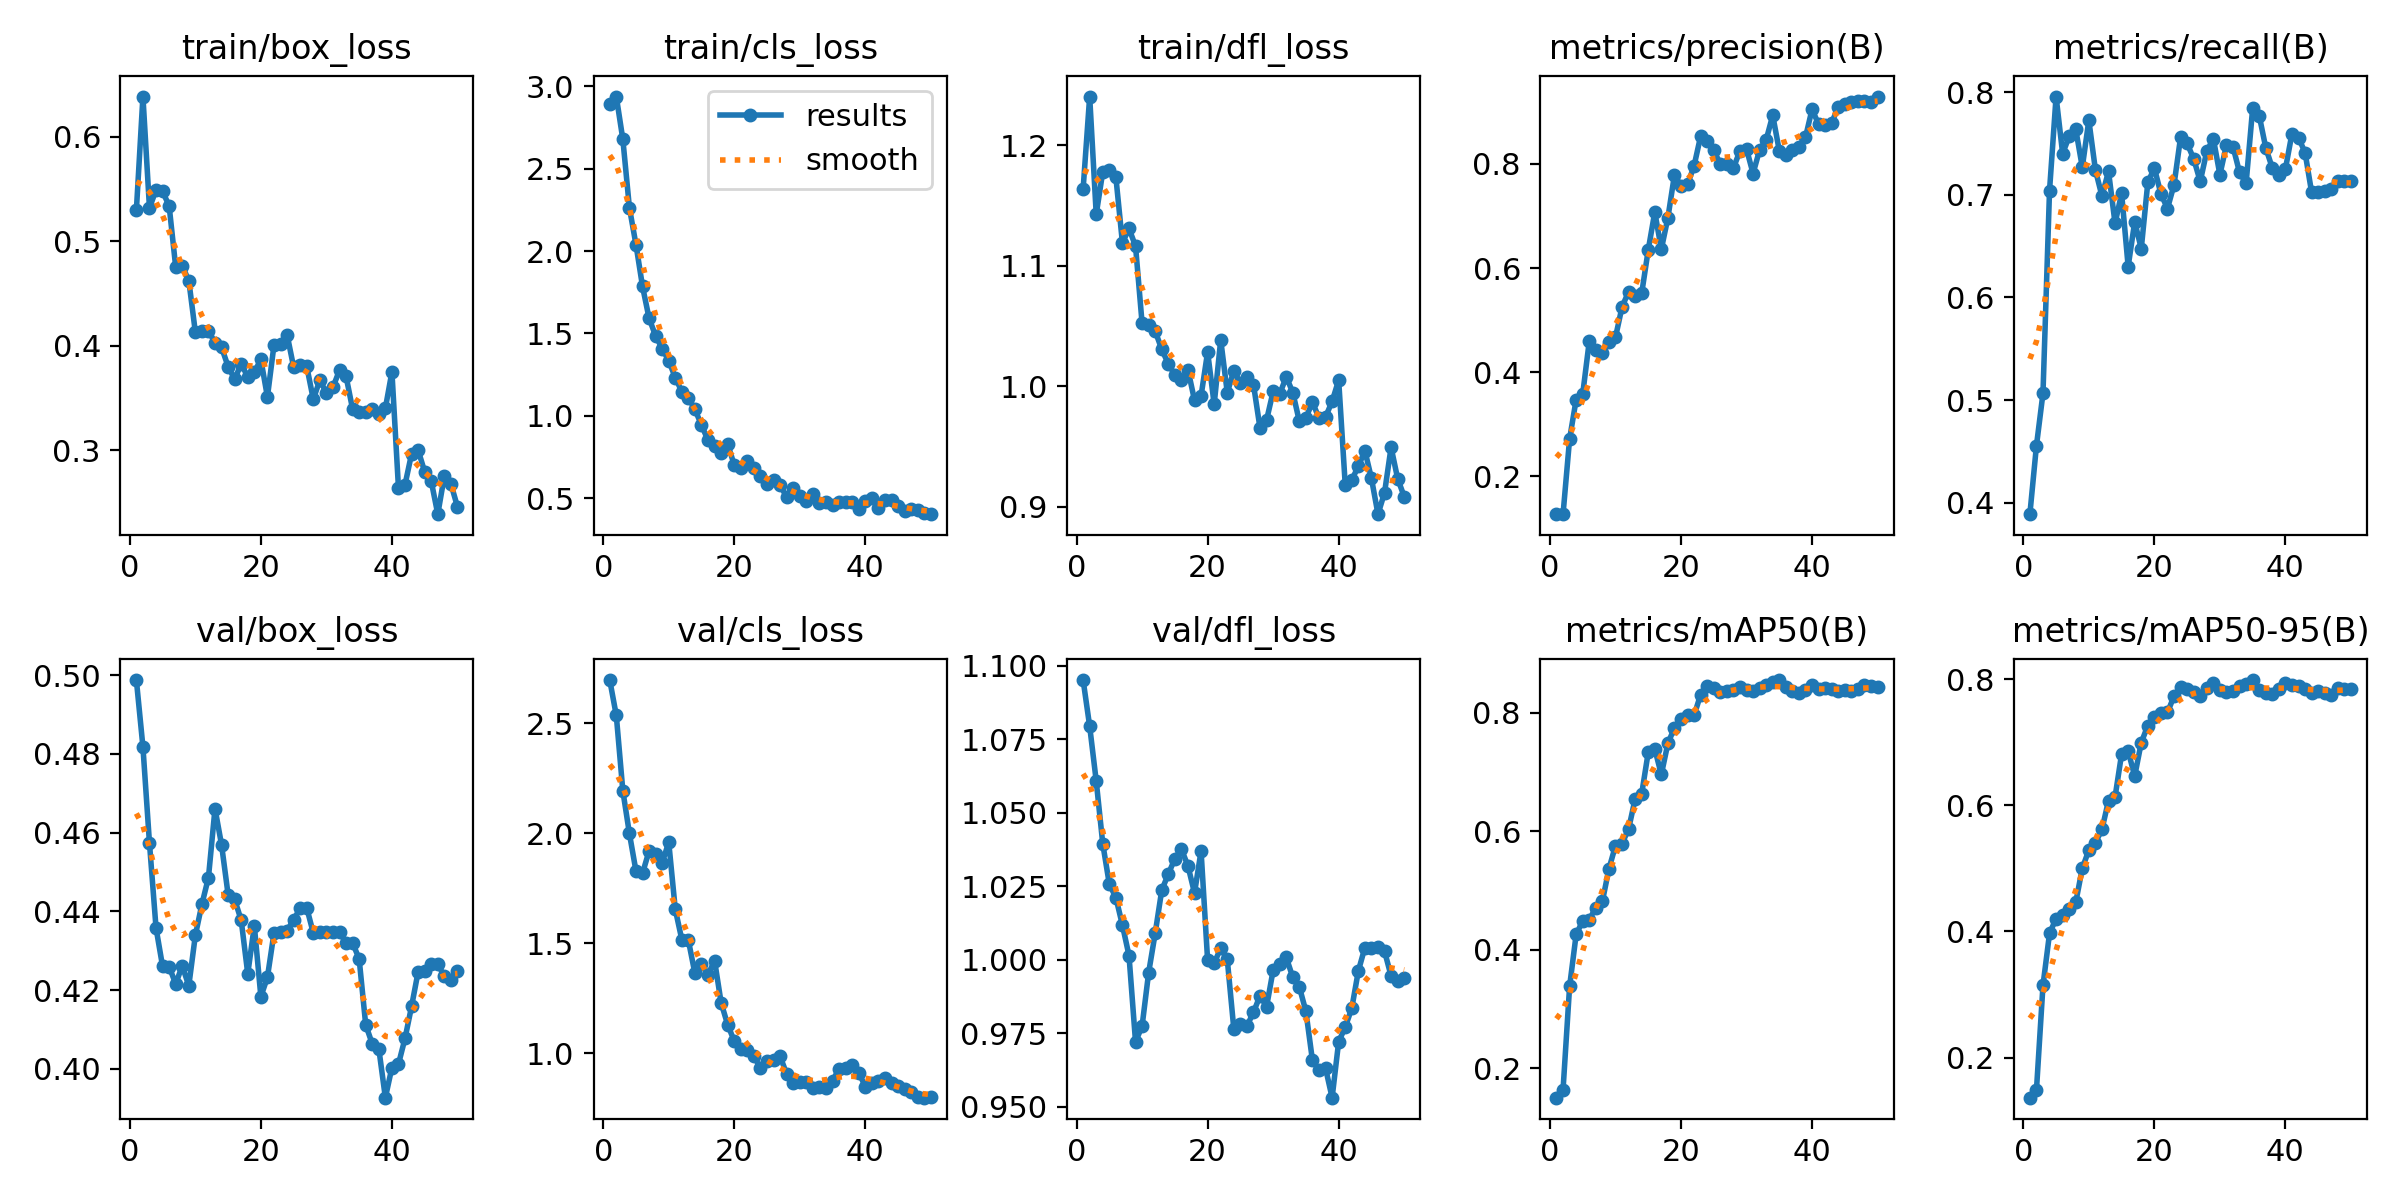

Source data for this figure (header and first rows):
epoch, time, train/box_loss, train/cls_loss, train/dfl_loss, metrics/precision(B), metrics/recall(B), metrics/mAP50(B), metrics/mAP50-95(B), val/box_loss, val/cls_loss, val/dfl_loss, lr/pg0, lr/pg1, lr/pg2, lr/pg3, lr/pg4, lr/pg5, lr/pg6, lr/pg7
1, 7.962, 0.5294, 2.89, 1.164, 0.128, 0.3889, 0.1506, 0.1366, 0.4987, 2.696, 1.095, 0.0002, 6.668e-05, 0.0002, 6.668e-05, 0.0002, 6.668e-05, 0.0002, 6.668e-05
2, 11.81, 0.6383, 2.937, 1.24, 0.1273, 0.4554, 0.1642, 0.1481, 0.4818, 2.535, 1.079, 0.0004412, 0.0001471, 0.0004412, 0.0001471, 0.0004412, 0.0001471, 0.0004412, 0.0001471
3, 15.72, 0.5316, 2.677, 1.143, 0.2718, 0.5067, 0.3384, 0.3144, 0.4573, 2.192, 1.061, 0.0006724, 0.0002241, 0.0006724, 0.0002241, 0.0006724, 0.0002241, 0.0006724, 0.0002241
4, 19.39, 0.5488, 2.263, 1.178, 0.3475, 0.7042, 0.4262, 0.3968, 0.4358, 1.999, 1.039, 0.0008937, 0.0002979, 0.0008937, 0.0002979, 0.0008937, 0.0002979, 0.0008937, 0.0002979
5, 23.24, 0.5474, 2.04, 1.179, 0.358, 0.7958, 0.4489, 0.4204, 0.426, 1.828, 1.026, 0.001105, 0.0003684, 0.001105, 0.0003684, 0.001105, 0.0003684, 0.001105, 0.0003684
6, 27, 0.5337, 1.786, 1.173, 0.4594, 0.7402, 0.4513, 0.4258, 0.4259, 1.818, 1.021, 0.001307, 0.0004356, 0.001307, 0.0004356, 0.001307, 0.0004356, 0.001307, 0.0004356
7, 30.94, 0.4753, 1.593, 1.119, 0.4421, 0.7569, 0.4711, 0.4356, 0.4215, 1.919, 1.012, 0.001498, 0.0004994, 0.001498, 0.0004994, 0.001498, 0.0004994, 0.001498, 0.0004994
8, 34.54, 0.4762, 1.485, 1.131, 0.4368, 0.764, 0.4819, 0.446, 0.4261, 1.903, 1.001, 0.00168, 0.00056, 0.00168, 0.00056, 0.00168, 0.00056, 0.00168, 0.00056
9, 38.25, 0.4622, 1.409, 1.116, 0.4577, 0.7269, 0.5367, 0.5001, 0.4211, 1.865, 0.972, 0.001852, 0.0006173, 0.001852, 0.0006173, 0.001852, 0.0006173, 0.001852, 0.0006173
10, 41.75, 0.4128, 1.335, 1.052, 0.4668, 0.7726, 0.5759, 0.5289, 0.4339, 1.959, 0.9774, 0.002014, 0.0006713, 0.002014, 0.0006713, 0.002014, 0.0006713, 0.002014, 0.0006713
11, 45.28, 0.414, 1.232, 1.051, 0.5253, 0.7243, 0.5795, 0.5404, 0.4418, 1.654, 0.9956, 0.002166, 0.0007219, 0.002166, 0.0007219, 0.002166, 0.0007219, 0.002166, 0.0007219
12, 48.88, 0.414, 1.147, 1.046, 0.5544, 0.6987, 0.6038, 0.5616, 0.4486, 1.517, 1.009, 0.002308, 0.0007693, 0.002308, 0.0007693, 0.002308, 0.0007693, 0.002308, 0.0007693
13, 52.26, 0.4028, 1.109, 1.031, 0.5469, 0.7229, 0.6548, 0.6073, 0.4661, 1.514, 1.024, 0.00244, 0.0008134, 0.00244, 0.0008134, 0.00244, 0.0008134, 0.00244, 0.0008134
14, 55.8, 0.3983, 1.039, 1.018, 0.5513, 0.6723, 0.6634, 0.613, 0.4569, 1.363, 1.029, 0.002562, 0.0008542, 0.002562, 0.0008542, 0.002562, 0.0008542, 0.002562, 0.0008542
15, 59.29, 0.3799, 0.9445, 1.009, 0.6349, 0.7014, 0.7335, 0.6813, 0.4442, 1.404, 1.034, 0.002675, 0.0008916, 0.002675, 0.0008916, 0.002675, 0.0008916, 0.002675, 0.0008916
16, 62.68, 0.3678, 0.8516, 1.005, 0.7076, 0.6302, 0.7389, 0.6856, 0.443, 1.358, 1.038, 0.002777, 0.0009258, 0.002777, 0.0009258, 0.002777, 0.0009258, 0.002777, 0.0009258
17, 66.2, 0.3826, 0.8145, 1.014, 0.6364, 0.6737, 0.6962, 0.6463, 0.4377, 1.421, 1.032, 0.00287, 0.0009567, 0.00287, 0.0009567, 0.00287, 0.0009567, 0.00287, 0.0009567
18, 69.53, 0.37, 0.7765, 0.9882, 0.6967, 0.6476, 0.7485, 0.6993, 0.4241, 1.229, 1.023, 0.002953, 0.0009842, 0.002953, 0.0009842, 0.002953, 0.0009842, 0.002953, 0.0009842
19, 73.03, 0.3746, 0.8291, 0.9918, 0.7788, 0.712, 0.7748, 0.7262, 0.4363, 1.13, 1.037, 0.003026, 0.001009, 0.003026, 0.001009, 0.003026, 0.001009, 0.003026, 0.001009
20, 76.65, 0.3867, 0.7017, 1.028, 0.7582, 0.7261, 0.7902, 0.7398, 0.4183, 1.056, 0.9998, 0.003088, 0.001029, 0.003088, 0.001029, 0.003088, 0.001029, 0.003088, 0.001029
21, 80.1, 0.3508, 0.6848, 0.9849, 0.7608, 0.7009, 0.7971, 0.7461, 0.4233, 1.018, 0.9988, 0.003021, 0.001007, 0.003021, 0.001007, 0.003021, 0.001007, 0.003021, 0.001007
22, 83.49, 0.4004, 0.7277, 1.038, 0.7966, 0.6867, 0.7959, 0.7472, 0.4345, 1.015, 1.004, 0.002922, 0.0009739, 0.002922, 0.0009739, 0.002922, 0.0009739, 0.002922, 0.0009739
23, 86.89, 0.4019, 0.685, 0.9946, 0.8537, 0.7097, 0.831, 0.7728, 0.4347, 0.9866, 1, 0.002823, 0.0009409, 0.002823, 0.0009409, 0.002823, 0.0009409, 0.002823, 0.0009409
24, 90.46, 0.4105, 0.6363, 1.013, 0.8436, 0.7561, 0.8453, 0.7879, 0.4351, 0.9332, 0.9764, 0.002724, 0.0009078, 0.002724, 0.0009078, 0.002724, 0.0009078, 0.002724, 0.0009078
25, 93.89, 0.3794, 0.5843, 1.002, 0.8263, 0.7501, 0.8417, 0.7849, 0.4379, 0.9649, 0.9783, 0.002625, 0.0008748, 0.002625, 0.0008748, 0.002625, 0.0008748, 0.002625, 0.0008748
26, 97.19, 0.3816, 0.6095, 1.007, 0.8, 0.7351, 0.835, 0.7792, 0.4407, 0.9683, 0.9774, 0.002525, 0.0008418, 0.002525, 0.0008418, 0.002525, 0.0008418, 0.002525, 0.0008418
27, 100.5, 0.3801, 0.5802, 1.001, 0.7995, 0.713, 0.8371, 0.773, 0.4409, 0.9868, 0.9821, 0.002426, 0.0008088, 0.002426, 0.0008088, 0.002426, 0.0008088, 0.002426, 0.0008088
28, 103.8, 0.3486, 0.5077, 0.965, 0.7921, 0.7425, 0.8394, 0.7851, 0.4345, 0.9055, 0.9877, 0.002327, 0.0007758, 0.002327, 0.0007758, 0.002327, 0.0007758, 0.002327, 0.0007758
29, 107.1, 0.3669, 0.5613, 0.9719, 0.8253, 0.7548, 0.8442, 0.7938, 0.4347, 0.8664, 0.984, 0.002228, 0.0007428, 0.002228, 0.0007428, 0.002228, 0.0007428, 0.002228, 0.0007428
30, 110.4, 0.3547, 0.5144, 0.9956, 0.8288, 0.7196, 0.8394, 0.7824, 0.4347, 0.8708, 0.9964, 0.002129, 0.0007098, 0.002129, 0.0007098, 0.002129, 0.0007098, 0.002129, 0.0007098
31, 113.8, 0.36, 0.4827, 0.9934, 0.7816, 0.7486, 0.8376, 0.7796, 0.4347, 0.8677, 0.9985, 0.00203, 0.0006768, 0.00203, 0.0006768, 0.00203, 0.0006768, 0.00203, 0.0006768
32, 121.8, 0.3764, 0.5266, 1.008, 0.8274, 0.7469, 0.8421, 0.7804, 0.4346, 0.8441, 1.001, 0.001931, 0.0006438, 0.001931, 0.0006438, 0.001931, 0.0006438, 0.001931, 0.0006438
33, 129.8, 0.3706, 0.4704, 0.9947, 0.8465, 0.7218, 0.8479, 0.7883, 0.432, 0.8487, 0.994, 0.001832, 0.0006108, 0.001832, 0.0006108, 0.001832, 0.0006108, 0.001832, 0.0006108
34, 135.6, 0.3391, 0.4749, 0.9707, 0.8936, 0.7113, 0.8514, 0.7916, 0.432, 0.8426, 0.9907, 0.001733, 0.0005778, 0.001733, 0.0005778, 0.001733, 0.0005778, 0.001733, 0.0005778
35, 138.9, 0.3365, 0.4581, 0.9736, 0.8257, 0.7843, 0.8555, 0.7984, 0.4279, 0.8757, 0.9824, 0.001634, 0.0005448, 0.001634, 0.0005448, 0.001634, 0.0005448, 0.001634, 0.0005448
36, 142.4, 0.3369, 0.4789, 0.9867, 0.8176, 0.7773, 0.8439, 0.7834, 0.4112, 0.929, 0.9657, 0.001535, 0.0005118, 0.001535, 0.0005118, 0.001535, 0.0005118, 0.001535, 0.0005118
37, 145.7, 0.3396, 0.4748, 0.9733, 0.8272, 0.7459, 0.8364, 0.7781, 0.4063, 0.9343, 0.9624, 0.001436, 0.0004788, 0.001436, 0.0004788, 0.001436, 0.0004788, 0.001436, 0.0004788
38, 149, 0.3344, 0.4796, 0.9744, 0.8329, 0.7261, 0.8342, 0.7768, 0.4051, 0.9475, 0.963, 0.001337, 0.0004458, 0.001337, 0.0004458, 0.001337, 0.0004458, 0.001337, 0.0004458
39, 153.8, 0.34, 0.4332, 0.9873, 0.8514, 0.7191, 0.8391, 0.7843, 0.3926, 0.9129, 0.953, 0.001238, 0.0004127, 0.001238, 0.0004127, 0.001238, 0.0004127, 0.001238, 0.0004127
40, 159.7, 0.3748, 0.4821, 1.005, 0.905, 0.7253, 0.8465, 0.7939, 0.4003, 0.8489, 0.9721, 0.001139, 0.0003797, 0.001139, 0.0003797, 0.001139, 0.0003797, 0.001139, 0.0003797
41, 186.9, 0.2637, 0.5044, 0.9182, 0.8764, 0.7597, 0.8412, 0.7904, 0.4012, 0.8672, 0.977, 0.00104, 0.0003467, 0.00104, 0.0003467, 0.00104, 0.0003467, 0.00104, 0.0003467
42, 190.7, 0.2669, 0.4426, 0.9223, 0.8756, 0.7558, 0.8416, 0.7892, 0.4077, 0.8728, 0.9835, 0.0009412, 0.0003137, 0.0009412, 0.0003137, 0.0009412, 0.0003137, 0.0009412, 0.0003137
43, 193.9, 0.2964, 0.4928, 0.9333, 0.8793, 0.7411, 0.8403, 0.7848, 0.4158, 0.8861, 0.9961, 0.0008422, 0.0002807, 0.0008422, 0.0002807, 0.0008422, 0.0002807, 0.0008422, 0.0002807
44, 197.2, 0.2999, 0.4879, 0.9464, 0.9093, 0.7024, 0.8365, 0.778, 0.4246, 0.8652, 1.004, 0.0007431, 0.0002477, 0.0007431, 0.0002477, 0.0007431, 0.0002477, 0.0007431, 0.0002477
45, 200.4, 0.2792, 0.4509, 0.9234, 0.916, 0.7023, 0.8379, 0.7813, 0.4249, 0.8528, 1.004, 0.0006441, 0.0002147, 0.0006441, 0.0002147, 0.0006441, 0.0002147, 0.0006441, 0.0002147
46, 203.6, 0.2703, 0.4251, 0.8937, 0.9189, 0.7034, 0.8374, 0.7772, 0.4267, 0.8393, 1.004, 0.0005451, 0.0001817, 0.0005451, 0.0001817, 0.0005451, 0.0001817, 0.0005451, 0.0001817
47, 206.8, 0.2386, 0.4373, 0.9114, 0.9207, 0.7059, 0.8396, 0.775, 0.4266, 0.8234, 1.003, 0.0004461, 0.0001487, 0.0004461, 0.0001487, 0.0004461, 0.0001487, 0.0004461, 0.0001487
48, 210.2, 0.2751, 0.4286, 0.9492, 0.9205, 0.7139, 0.8463, 0.7864, 0.4235, 0.8011, 0.9945, 0.0003471, 0.0001157, 0.0003471, 0.0001157, 0.0003471, 0.0001157, 0.0003471, 0.0001157
49, 213.5, 0.2677, 0.4096, 0.9232, 0.9188, 0.7139, 0.8455, 0.7846, 0.4226, 0.7986, 0.9927, 0.000248, 8.26832e-05, 0.000248, 8.26832e-05, 0.000248, 8.26832e-05, 0.000248, 8.26832e-05
50, 216.9, 0.2458, 0.4038, 0.9082, 0.9296, 0.7139, 0.8434, 0.7845, 0.4249, 0.8011, 0.9937, 0.000149, 4.96766e-05, 0.000149, 4.96766e-05, 0.000149, 4.96766e-05, 0.000149, 4.96766e-05
